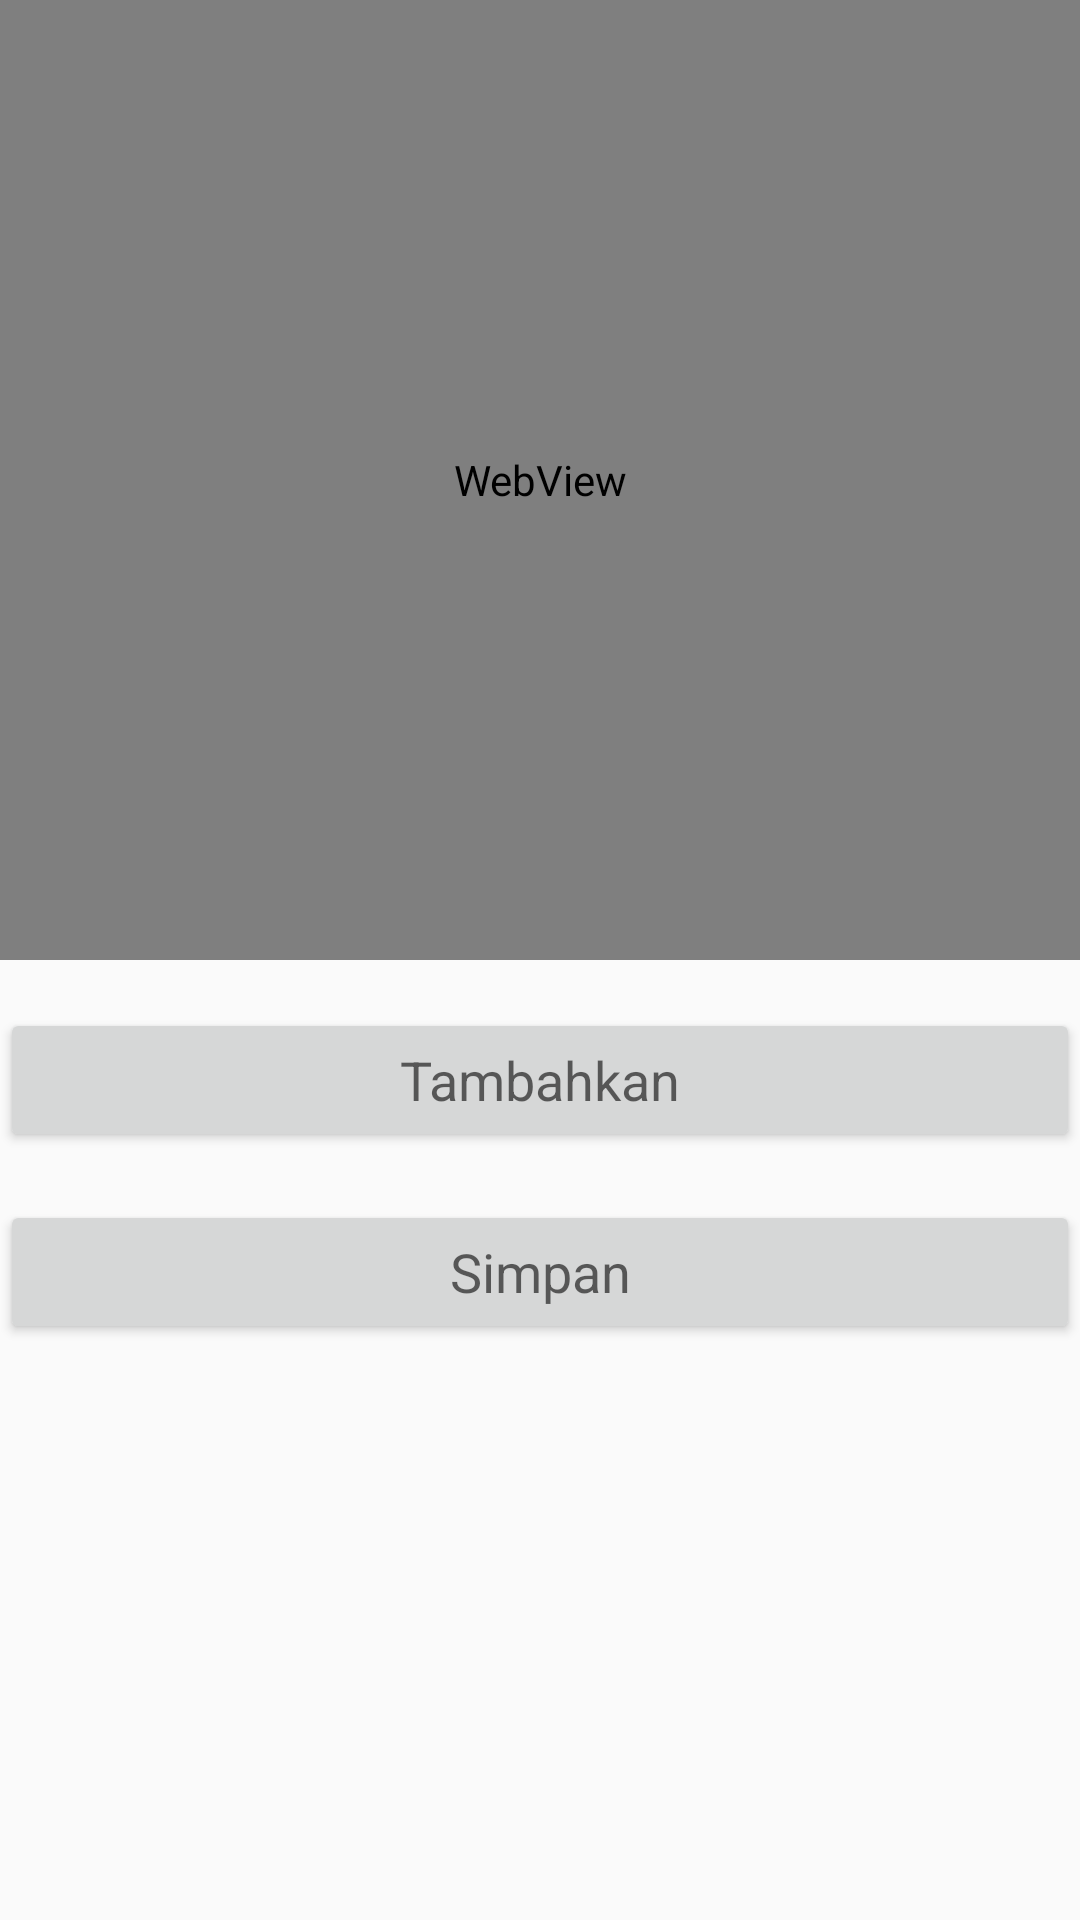

Write the Android layout XML for this screen, with the resource values it uses.
<!-- AndroidManifest.xml: application theme AppTheme -->
<!-- res/layout/fragment_input_action_history_fragment.xml -->
<?xml version="1.0" encoding="utf-8"?>
<androidx.constraintlayout.widget.ConstraintLayout xmlns:android="http://schemas.android.com/apk/res/android"
    xmlns:app="http://schemas.android.com/apk/res-auto"
    android:layout_width="match_parent"
    android:layout_height="match_parent"
    android:orientation="vertical">

    <androidx.constraintlayout.widget.Guideline
        android:id="@+id/guide"
        android:layout_width="wrap_content"
        android:layout_height="wrap_content"
        android:orientation="horizontal"
        app:layout_constraintGuide_percent="0.5" />

    <WebView
        android:id="@+id/web_view"
        android:layout_width="0dp"
        android:layout_height="0dp"
        app:layout_constraintBottom_toBottomOf="@id/guide"
        app:layout_constraintEnd_toEndOf="parent"
        app:layout_constraintStart_toStartOf="parent"
        app:layout_constraintTop_toTopOf="parent" />

    <androidx.appcompat.widget.AppCompatButton
        android:id="@+id/button_add"
        android:layout_width="0dp"
        android:layout_height="wrap_content"
        android:layout_marginTop="16dp"
        android:text="Tambahkan"
        android:textAllCaps="false"
        android:textAppearance="@style/Base.TextAppearance.AppCompat.Medium"
        app:layout_constraintEnd_toEndOf="parent"
        app:layout_constraintStart_toStartOf="parent"
        app:layout_constraintTop_toBottomOf="@id/web_view" />

    <androidx.appcompat.widget.AppCompatButton
        android:id="@+id/button_save"
        android:layout_width="0dp"
        android:layout_height="wrap_content"
        android:layout_marginTop="16dp"
        android:text="Simpan"
        android:textAllCaps="false"
        android:textAppearance="@style/Base.TextAppearance.AppCompat.Medium"
        app:layout_constraintEnd_toEndOf="parent"
        app:layout_constraintStart_toStartOf="parent"
        app:layout_constraintTop_toBottomOf="@id/button_add" />

</androidx.constraintlayout.widget.ConstraintLayout>
<!-- resources referenced by this layout -->
<resources>
  <style name="AppTheme" parent="Theme.AppCompat.Light.NoActionBar">
          
          <item name="colorPrimary">@color/colorPrimary</item>
          <item name="colorPrimaryDark">@color/colorPrimaryDark</item>
          <item name="colorAccent">@color/colorAccent</item>
      </style>
  <color name="colorPrimary">#111366</color>
  <color name="colorPrimaryDark">#010256</color>
  <color name="colorAccent">#D81B60</color>
</resources>
